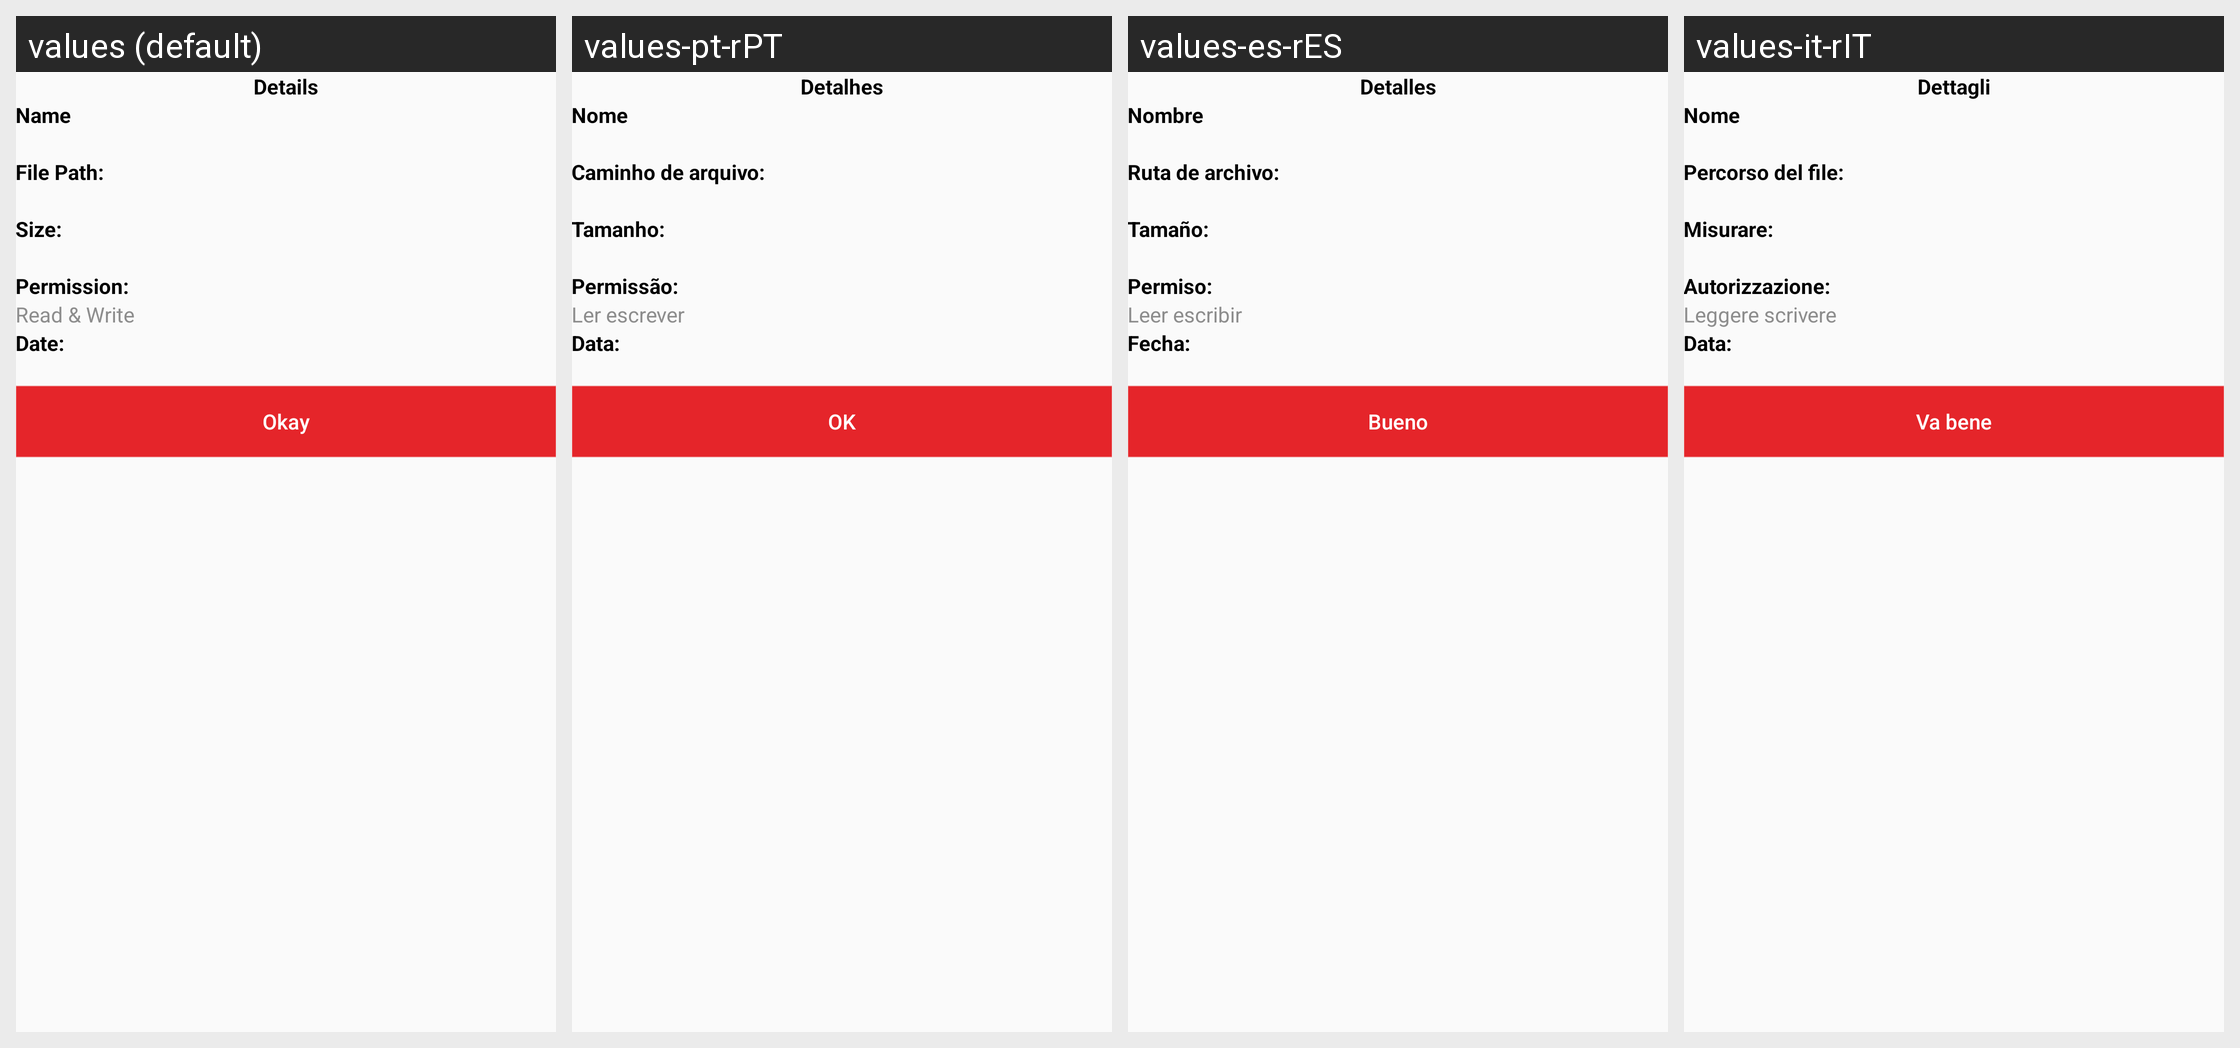

The same Android screen rendered under several of its app's locales, left to right. List the strings drawn on it with the default value and each locale's translation.
Android screen res/layout/details_dialog.xml rendered under 4 locales, left to right: values (default), values-pt-rPT, values-es-rES, values-it-rIT. Device: Nexus 5 (rendered at 1080×1920; each locale shown at half size, 540×960, under a caption strip naming it); theme Theme.PDFReader.
Other locales in the repository, not shown: values-de-rDE, values-fr-rFR, values-ko-rKP.
Strings drawn on this screen, with the default value and each locale's value (text and hints the layout hard-codes, and strings that could not be matched under every locale, appear in the picture but are not listed):

details
  values: Details
  values-pt-rPT: Detalhes
  values-es-rES: Detalles
  values-it-rIT: Dettagli

name
  values: Name
  values-pt-rPT: Nome
  values-es-rES: Nombre
  values-it-rIT: Nome

file_path
  values: File Path:
  values-pt-rPT: Caminho de arquivo:
  values-es-rES: Ruta de archivo:
  values-it-rIT: Percorso del file:

size_
  values: Size:
  values-pt-rPT: Tamanho:
  values-es-rES: Tamaño:
  values-it-rIT: Misurare:

permission
  values: Permission:
  values-pt-rPT: Permissão:
  values-es-rES: Permiso:
  values-it-rIT: Autorizzazione:

read_write
  values: Read & Write
  values-pt-rPT: Ler escrever
  values-es-rES: Leer escribir
  values-it-rIT: Leggere scrivere

date_
  values: Date:
  values-pt-rPT: Data:
  values-es-rES: Fecha:
  values-it-rIT: Data:

ok
  values: Okay
  values-pt-rPT: OK
  values-es-rES: Bueno
  values-it-rIT: Va bene
